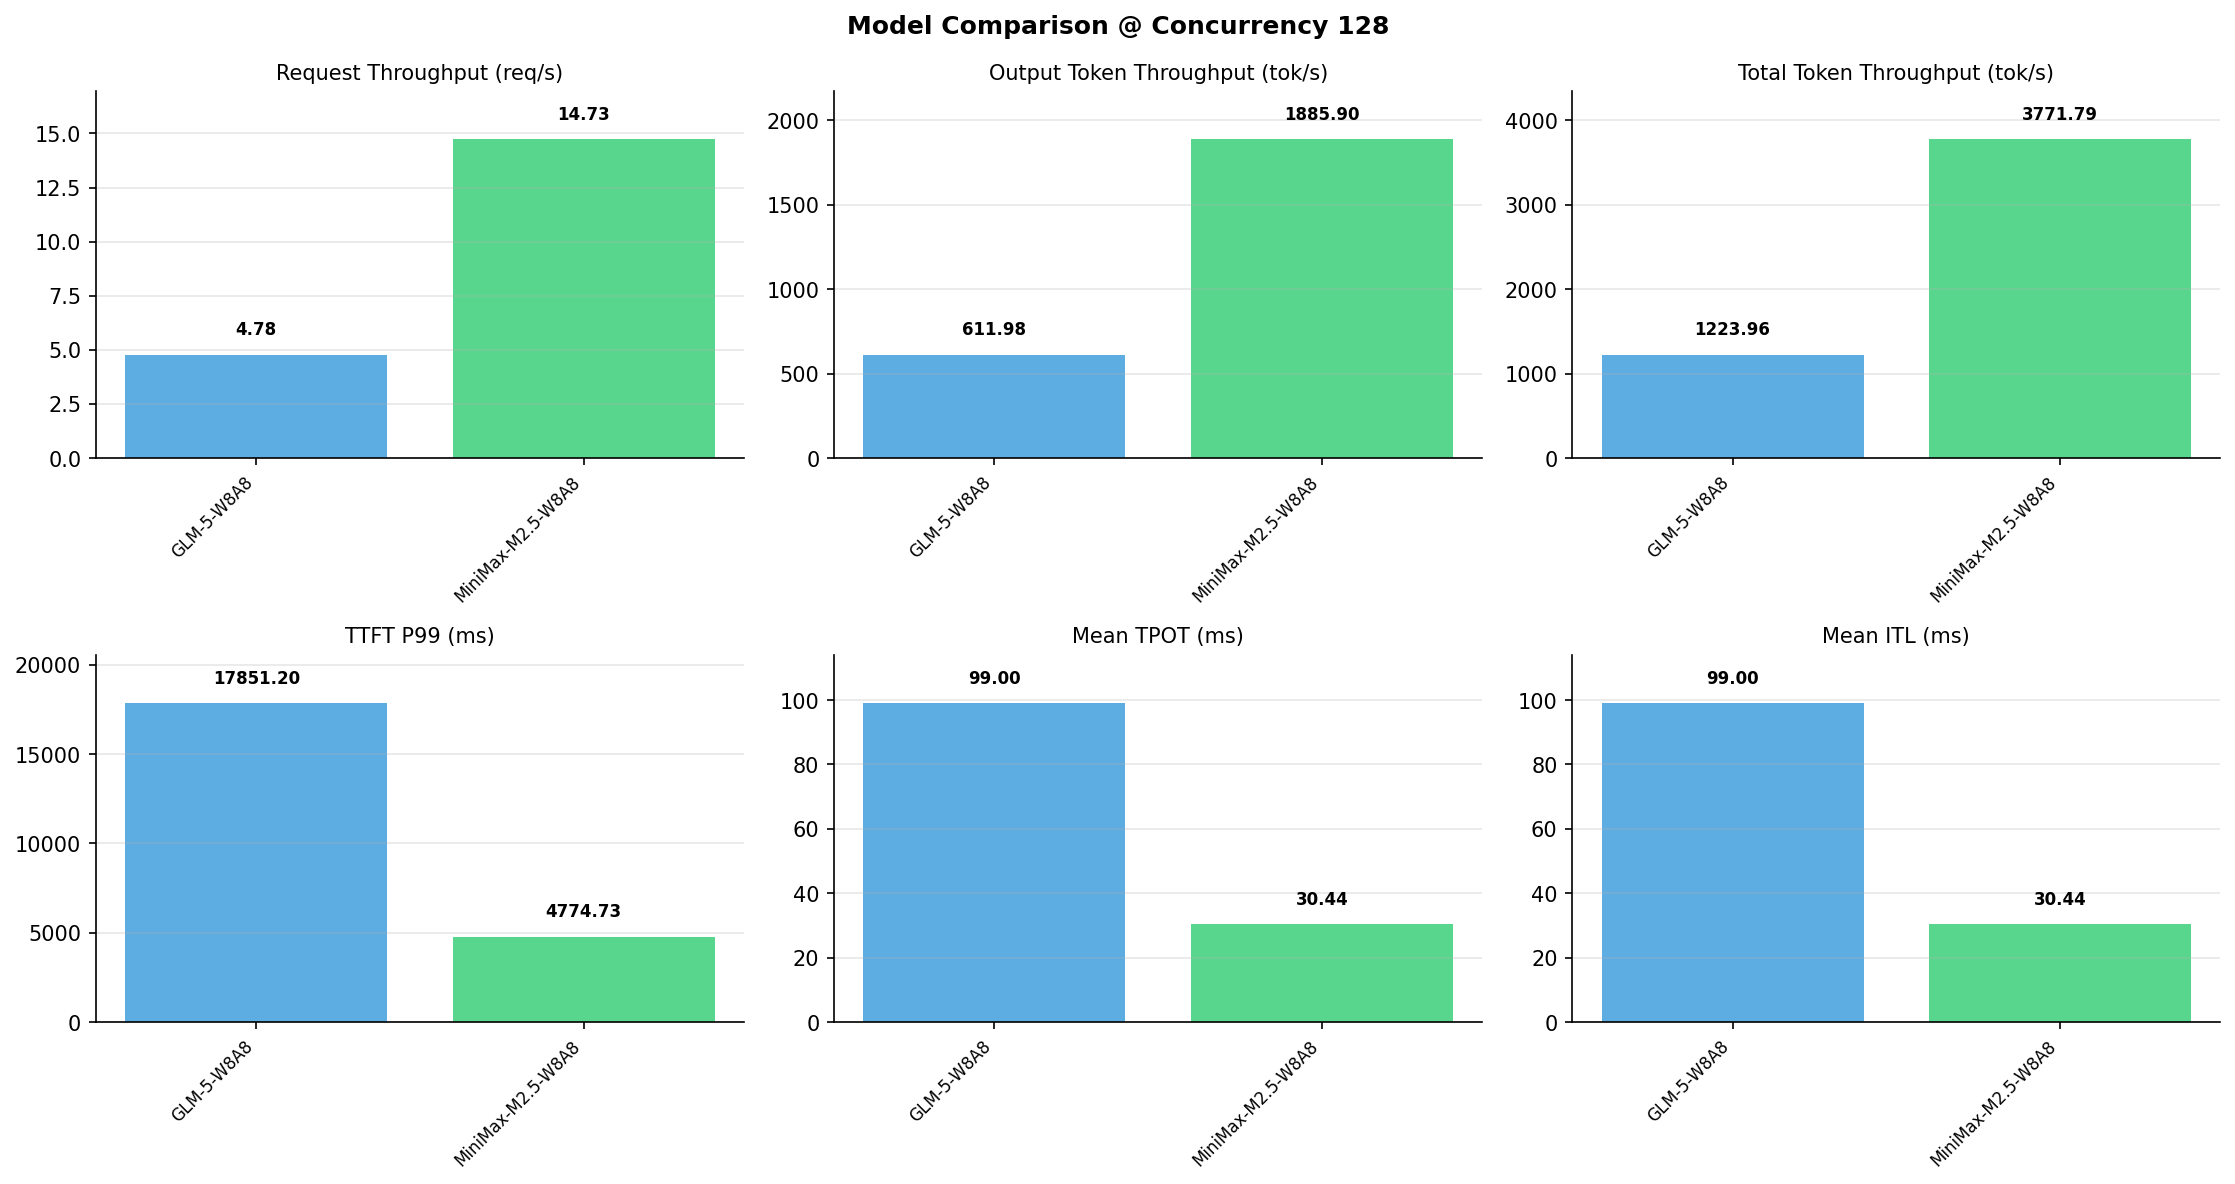

The table this chart was drawn from, first rows:
Metric, GLM-5-W8A8, MiniMax-M2.5-W8A8
[Serving Benchmark Result], , 
Successful requests, 1000, 1000
Benchmark duration (s), 209.2, 67.87
Total input tokens, 128000, 128000
Total generated tokens, 128000, 128000
Request throughput (req/s), 4.78, 14.73
Input token throughput (tok/s), 612, 1886
Output token throughput (tok/s), 612, 1886
Peak output token throughput (tok/s), 2086, 2112
Peak concurrent requests, 147, 192
Total token throughput (tok/s), 1224, 3772
[Time to First Token], , 
Mean TTFT (ms), 13230, 4370
Median TTFT (ms), 14062, 4609
P99 TTFT (ms), 17851, 4775
[Time per Output Token], , 
Mean TPOT (ms), 99.00, 30.44
Median TPOT (ms), 96.99, 30.53
P99 TPOT (ms), 157.6, 30.95
[Inter-Token Latency], , 
Mean ITL (ms), 99.00, 30.44
Median ITL (ms), 98.27, 30.45
P95 ITL (ms), 198.5, 31.07
P99 ITL (ms), 395.3, 35.96
[End-to-End Latency], , 
Mean E2E Latency (ms), 25803, 8236
Median E2E Latency (ms), 26680, 8487
P90 E2E Latency (ms), 31396, 8641
P99 E2E Latency (ms), 34569, 8669
